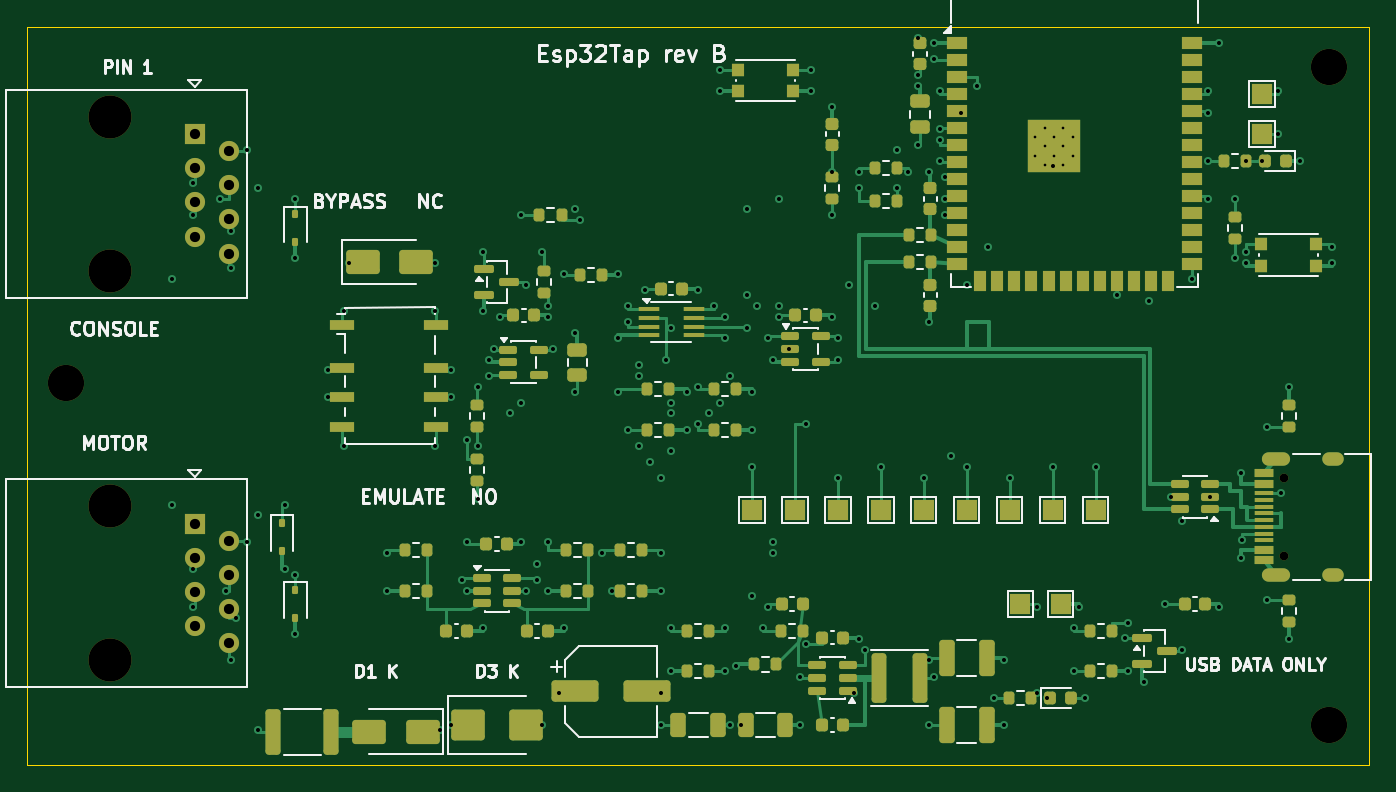
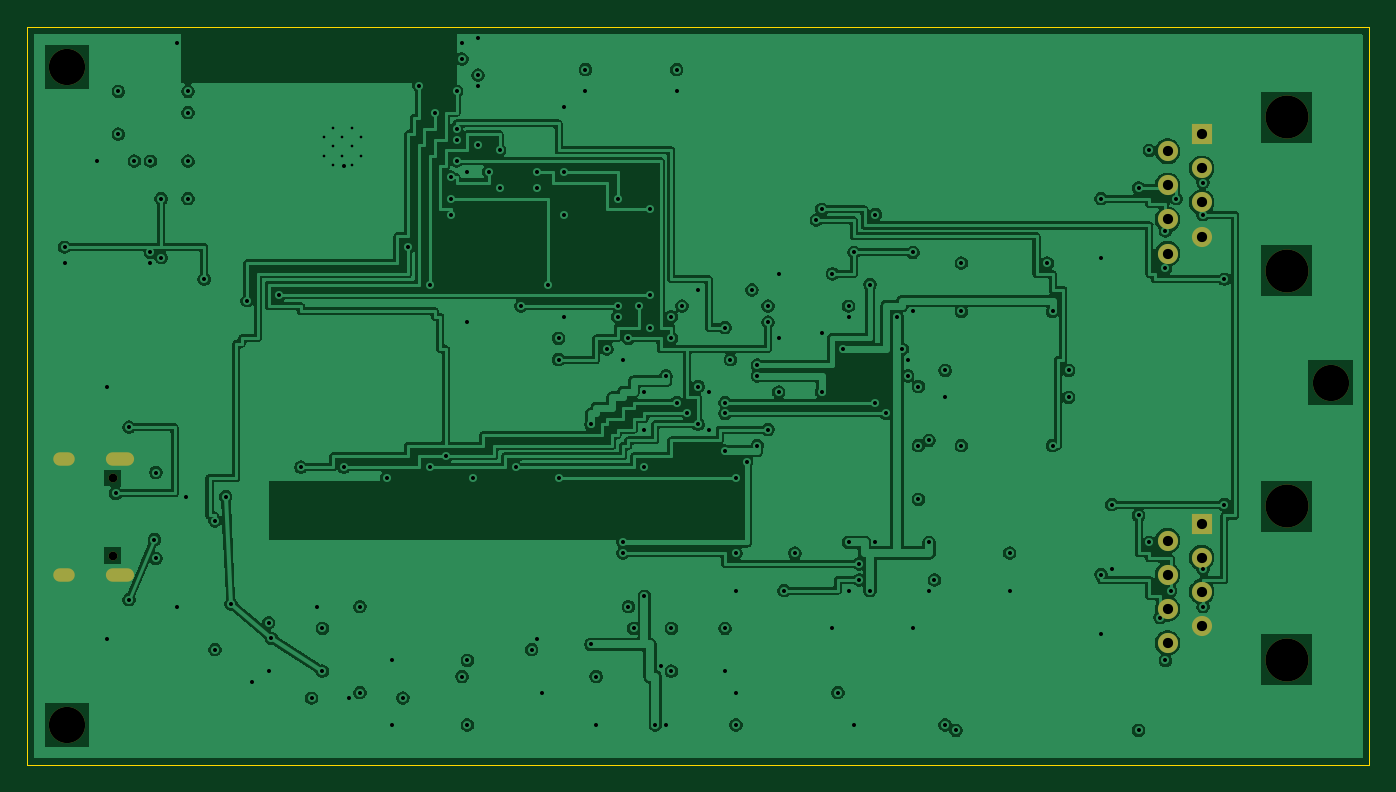
Circuit board: 10 layer files. Board 100.0 x 55.0 mm.
- bottom_copper: Esp32Tap-B_Cu.gbl (234799 bytes)
- bottom_mask: Esp32Tap-B_Mask.gbs (1586 bytes)
- paste: Esp32Tap-B_Paste.gbp (492 bytes)
- bottom_silk: Esp32Tap-B_Silkscreen.gbo (1596 bytes)
- outline: Esp32Tap-Edge_Cuts.gm1 (730 bytes)
- top_copper: Esp32Tap-F_Cu.gtl (49840 bytes)
- top_mask: Esp32Tap-F_Mask.gts (13539 bytes)
- paste: Esp32Tap-F_Paste.gtp (11678 bytes)
- top_silk: Esp32Tap-F_Silkscreen.gto (59541 bytes)
- drill: Esp32Tap.drl (4776 bytes)

=== bottom_copper: Esp32Tap-B_Cu.gbl (234799 bytes, source omitted) ===
=== bottom_mask: Esp32Tap-B_Mask.gbs ===
%TF.GenerationSoftware,KiCad,Pcbnew,10.0.1-10.0.1~ubuntu24.04.1*%
%TF.CreationDate,2026-07-24T01:42:05-07:00*%
%TF.ProjectId,Esp32Tap,45737033-3254-4617-902e-6b696361645f,B*%
%TF.SameCoordinates,Original*%
%TF.FileFunction,Soldermask,Bot*%
%TF.FilePolarity,Negative*%
%FSLAX46Y46*%
G04 Gerber Fmt 4.6, Leading zero omitted, Abs format (unit mm)*
G04 Created by KiCad (PCBNEW 10.0.1-10.0.1~ubuntu24.04.1) date 2026-07-24 01:42:05*
%MOMM*%
%LPD*%
G01*
G04 APERTURE LIST*
%ADD10C,2.700000*%
%ADD11C,3.200000*%
%ADD12R,1.500000X1.500000*%
%ADD13C,1.500000*%
%ADD14C,0.650000*%
%ADD15O,2.100000X1.000000*%
%ADD16O,1.600000X1.000000*%
G04 APERTURE END LIST*
D10*
%TO.C,MH1*%
X102900000Y-126500000D03*
%TD*%
D11*
%TO.C,J1*%
X106150000Y-106730000D03*
X106150000Y-118160000D03*
D12*
X112500000Y-108000000D03*
D13*
X115040000Y-109270000D03*
X112500000Y-110540000D03*
X115040000Y-111810000D03*
X112500000Y-113080000D03*
X115040000Y-114350000D03*
X112500000Y-115620000D03*
X115040000Y-116890000D03*
%TD*%
D11*
%TO.C,J2*%
X106150000Y-135730000D03*
X106150000Y-147160000D03*
D12*
X112500000Y-137000000D03*
D13*
X115040000Y-138270000D03*
X112500000Y-139540000D03*
X115040000Y-140810000D03*
X112500000Y-142080000D03*
X115040000Y-143350000D03*
X112500000Y-144620000D03*
X115040000Y-145890000D03*
%TD*%
D10*
%TO.C,MH2*%
X197000000Y-103000000D03*
%TD*%
D14*
%TO.C,J3*%
X193600000Y-139390000D03*
X193600000Y-133610000D03*
D15*
X193070000Y-140820000D03*
D16*
X197250000Y-140820000D03*
D15*
X193070000Y-132180000D03*
D16*
X197250000Y-132180000D03*
%TD*%
D10*
%TO.C,MH3*%
X197000000Y-152000000D03*
%TD*%
M02*

=== paste: Esp32Tap-B_Paste.gbp ===
%TF.GenerationSoftware,KiCad,Pcbnew,10.0.1-10.0.1~ubuntu24.04.1*%
%TF.CreationDate,2026-07-24T01:42:05-07:00*%
%TF.ProjectId,Esp32Tap,45737033-3254-4617-902e-6b696361645f,B*%
%TF.SameCoordinates,Original*%
%TF.FileFunction,Paste,Bot*%
%TF.FilePolarity,Positive*%
%FSLAX46Y46*%
G04 Gerber Fmt 4.6, Leading zero omitted, Abs format (unit mm)*
G04 Created by KiCad (PCBNEW 10.0.1-10.0.1~ubuntu24.04.1) date 2026-07-24 01:42:05*
%MOMM*%
%LPD*%
G01*
G04 APERTURE LIST*
G04 APERTURE END LIST*
M02*

=== bottom_silk: Esp32Tap-B_Silkscreen.gbo ===
%TF.GenerationSoftware,KiCad,Pcbnew,10.0.1-10.0.1~ubuntu24.04.1*%
%TF.CreationDate,2026-07-24T01:42:05-07:00*%
%TF.ProjectId,Esp32Tap,45737033-3254-4617-902e-6b696361645f,B*%
%TF.SameCoordinates,Original*%
%TF.FileFunction,Legend,Bot*%
%TF.FilePolarity,Positive*%
%FSLAX46Y46*%
G04 Gerber Fmt 4.6, Leading zero omitted, Abs format (unit mm)*
G04 Created by KiCad (PCBNEW 10.0.1-10.0.1~ubuntu24.04.1) date 2026-07-24 01:42:05*
%MOMM*%
%LPD*%
G01*
G04 APERTURE LIST*
%ADD10C,2.700000*%
%ADD11C,3.200000*%
%ADD12R,1.500000X1.500000*%
%ADD13C,1.500000*%
%ADD14C,0.650000*%
%ADD15O,2.100000X1.000000*%
%ADD16O,1.600000X1.000000*%
G04 APERTURE END LIST*
%LPC*%
D10*
%TO.C,MH1*%
X102900000Y-126500000D03*
%TD*%
D11*
%TO.C,J1*%
X106150000Y-106730000D03*
X106150000Y-118160000D03*
D12*
X112500000Y-108000000D03*
D13*
X115040000Y-109270000D03*
X112500000Y-110540000D03*
X115040000Y-111810000D03*
X112500000Y-113080000D03*
X115040000Y-114350000D03*
X112500000Y-115620000D03*
X115040000Y-116890000D03*
%TD*%
D11*
%TO.C,J2*%
X106150000Y-135730000D03*
X106150000Y-147160000D03*
D12*
X112500000Y-137000000D03*
D13*
X115040000Y-138270000D03*
X112500000Y-139540000D03*
X115040000Y-140810000D03*
X112500000Y-142080000D03*
X115040000Y-143350000D03*
X112500000Y-144620000D03*
X115040000Y-145890000D03*
%TD*%
D10*
%TO.C,MH2*%
X197000000Y-103000000D03*
%TD*%
D14*
%TO.C,J3*%
X193600000Y-139390000D03*
X193600000Y-133610000D03*
D15*
X193070000Y-140820000D03*
D16*
X197250000Y-140820000D03*
D15*
X193070000Y-132180000D03*
D16*
X197250000Y-132180000D03*
%TD*%
D10*
%TO.C,MH3*%
X197000000Y-152000000D03*
%TD*%
%LPD*%
M02*

=== outline: Esp32Tap-Edge_Cuts.gm1 ===
%TF.GenerationSoftware,KiCad,Pcbnew,10.0.1-10.0.1~ubuntu24.04.1*%
%TF.CreationDate,2026-07-24T01:42:05-07:00*%
%TF.ProjectId,Esp32Tap,45737033-3254-4617-902e-6b696361645f,B*%
%TF.SameCoordinates,Original*%
%TF.FileFunction,Profile,NP*%
%FSLAX46Y46*%
G04 Gerber Fmt 4.6, Leading zero omitted, Abs format (unit mm)*
G04 Created by KiCad (PCBNEW 10.0.1-10.0.1~ubuntu24.04.1) date 2026-07-24 01:42:05*
%MOMM*%
%LPD*%
G01*
G04 APERTURE LIST*
%TA.AperFunction,Profile*%
%ADD10C,0.100000*%
%TD*%
G04 APERTURE END LIST*
D10*
X100000000Y-100000000D02*
X200000000Y-100000000D01*
X100000000Y-155000000D02*
X100000000Y-100000000D01*
X200000000Y-100000000D02*
X200000000Y-155000000D01*
X200000000Y-155000000D02*
X100000000Y-155000000D01*
M02*

=== top_copper: Esp32Tap-F_Cu.gtl (49840 bytes, source omitted) ===
=== top_mask: Esp32Tap-F_Mask.gts (13539 bytes, source omitted) ===
=== paste: Esp32Tap-F_Paste.gtp (11678 bytes, source omitted) ===
=== top_silk: Esp32Tap-F_Silkscreen.gto (59541 bytes, source omitted) ===
=== drill: Esp32Tap.drl ===
M48
; DRILL file KiCad 10.0.1-10.0.1~ubuntu24.04.1 date 2026-07-24T01:42:05
; FORMAT={-:-/ absolute / metric / decimal}
; #@! TF.CreationDate,2026-07-24T01:42:05-07:00
; #@! TF.GenerationSoftware,Kicad,Pcbnew,10.0.1-10.0.1~ubuntu24.04.1
; #@! TF.FileFunction,MixedPlating,1,4
FMAT,2
METRIC
; #@! TA.AperFunction,Plated,PTH,ComponentDrill
T1C0.200
; #@! TA.AperFunction,Plated,PTH,ViaDrill
T2C0.300
; #@! TA.AperFunction,Plated,PTH,ComponentDrill
T3C0.600
; #@! TA.AperFunction,Plated,PTH,ComponentDrill
T4C0.760
; #@! TA.AperFunction,NonPlated,NPTH,ComponentDrill
T5C0.650
; #@! TA.AperFunction,NonPlated,NPTH,ComponentDrill
T6C2.700
; #@! TA.AperFunction,NonPlated,NPTH,ComponentDrill
T7C3.200
%
G90
G05
T1
X175.1Y-108.21
X175.1Y-109.61
X175.8Y-107.51
X175.8Y-108.91
X175.8Y-110.31
X176.5Y-108.21
X176.5Y-109.61
X177.2Y-107.51
X177.2Y-108.91
X177.2Y-110.31
X177.9Y-108.21
X177.9Y-109.61
T2
X110.8Y-118.8
X110.8Y-135.6
X112.4Y-111.6
X112.4Y-114.0
X112.4Y-140.4
X112.4Y-143.2
X114.4Y-112.8
X114.8Y-142.0
X115.2Y-115.2
X115.2Y-118.0
X115.2Y-147.2
X115.6Y-144.0
X116.4Y-109.2
X116.4Y-138.4
X117.2Y-112.0
X117.2Y-136.4
X117.2Y-152.4
X119.2Y-135.6
X119.2Y-140.4
X120.0Y-112.8
X120.0Y-117.2
X120.0Y-140.8
X120.0Y-145.2
X122.4Y-125.6
X122.4Y-127.6
X123.6Y-121.2
X123.6Y-131.2
X124.0Y-117.6
X126.8Y-139.2
X126.8Y-142.0
X130.4Y-117.6
X130.4Y-121.2
X130.4Y-131.2
X130.8Y-152.4
X131.6Y-125.6
X131.6Y-127.6
X131.6Y-152.0
X132.4Y-141.2
X132.8Y-130.8
X132.8Y-138.4
X132.8Y-142.0
X133.6Y-126.8
X133.6Y-131.2
X133.6Y-135.2
X134.0Y-116.8
X134.0Y-121.2
X134.0Y-144.8
X134.4Y-124.8
X134.4Y-126.0
X134.8Y-124.0
X135.2Y-121.6
X136.0Y-128.8
X136.8Y-114.0
X136.8Y-128.0
X136.8Y-138.4
X137.2Y-119.2
X137.2Y-142.0
X138.0Y-140.0
X138.0Y-141.2
X138.4Y-116.8
X138.4Y-152.0
X138.8Y-120.8
X138.8Y-121.6
X138.8Y-138.4
X138.8Y-142.0
X139.2Y-124.0
X139.6Y-149.6
X140.0Y-118.4
X140.0Y-144.8
X140.8Y-113.6
X140.8Y-122.8
X140.8Y-127.2
X141.2Y-114.4
X142.8Y-139.2
X143.6Y-142.0
X144.0Y-118.4
X144.0Y-123.2
X144.0Y-127.2
X144.8Y-120.8
X144.8Y-122.0
X144.8Y-130.0
X145.6Y-125.2
X145.6Y-126.0
X145.6Y-131.2
X146.0Y-119.6
X146.4Y-132.4
X147.2Y-133.6
X147.2Y-139.2
X147.2Y-142.0
X147.2Y-149.6
X147.2Y-152.0
X147.6Y-124.8
X148.0Y-122.4
X148.0Y-128.0
X148.0Y-128.8
X148.0Y-131.6
X148.0Y-144.8
X148.0Y-148.0
X149.2Y-127.2
X149.2Y-130.0
X150.0Y-119.6
X150.0Y-126.8
X150.0Y-129.6
X150.8Y-128.8
X151.2Y-120.8
X151.6Y-103.2
X151.6Y-104.8
X151.6Y-128.0
X152.0Y-121.6
X152.0Y-123.2
X152.0Y-144.8
X152.0Y-148.0
X152.4Y-126.0
X152.4Y-152.0
X152.8Y-147.6
X153.2Y-152.0
X153.6Y-113.6
X153.6Y-120.0
X153.6Y-122.4
X154.0Y-127.2
X154.0Y-130.0
X154.0Y-132.8
X154.0Y-142.4
X154.4Y-120.8
X154.8Y-144.8
X155.2Y-123.2
X155.2Y-143.2
X155.6Y-124.8
X155.6Y-138.4
X155.6Y-139.2
X156.0Y-112.8
X156.0Y-120.8
X156.0Y-121.6
X156.8Y-124.0
X157.6Y-148.4
X157.6Y-152.0
X158.0Y-129.6
X158.0Y-146.0
X158.4Y-103.2
X158.4Y-104.8
X160.0Y-106.0
X160.0Y-110.8
X160.0Y-114.0
X160.0Y-121.6
X160.4Y-123.2
X160.4Y-124.8
X160.4Y-133.6
X161.2Y-119.2
X161.6Y-149.6
X162.0Y-110.8
X162.0Y-112.0
X162.0Y-145.6
X162.4Y-146.4
X163.2Y-120.8
X163.6Y-132.8
X164.8Y-109.2
X164.8Y-112.0
X165.6Y-110.8
X166.4Y-100.8
X166.4Y-103.6
X166.4Y-104.4
X166.4Y-108.8
X166.8Y-133.6
X167.2Y-110.8
X167.2Y-122.0
X167.2Y-147.2
X167.2Y-152.0
X167.6Y-101.2
X167.6Y-102.4
X167.6Y-148.4
X168.0Y-104.8
X168.0Y-107.6
X168.0Y-108.4
X168.0Y-110.0
X168.4Y-111.2
X168.4Y-112.8
X168.4Y-114.0
X168.8Y-132.0
X169.6Y-106.4
X170.0Y-119.2
X170.0Y-132.8
X170.8Y-104.4
X171.6Y-116.4
X172.0Y-150.0
X172.8Y-147.2
X172.8Y-152.0
X173.2Y-133.6
X175.2Y-143.2
X175.2Y-149.6
X176.0Y-150.0
X176.4Y-110.4
X176.4Y-132.8
X178.0Y-144.8
X178.0Y-148.0
X178.4Y-143.2
X178.8Y-150.0
X179.6Y-132.8
X181.2Y-120.0
X181.8Y-145.55
X182.0Y-144.4
X182.0Y-148.0
X183.2Y-148.8
X183.6Y-120.4
X184.8Y-143.0
X185.2Y-135.0
X186.0Y-136.8
X186.0Y-146.4
X186.8Y-118.8
X188.0Y-104.8
X188.0Y-106.4
X188.0Y-110.0
X188.0Y-112.8
X188.137Y-135.0
X188.8Y-101.2
X188.8Y-143.2
X190.0Y-112.8
X190.0Y-117.2
X190.4Y-133.2
X190.4Y-139.6
X190.5Y-138.2
X190.8Y-110.0
X190.8Y-116.8
X190.8Y-117.6
X192.0Y-110.0
X192.4Y-129.825
X192.4Y-142.675
X193.2Y-104.8
X193.2Y-108.0
X193.4Y-134.75
X194.0Y-126.8
X194.0Y-145.6
X194.8Y-110.0
X197.2Y-116.4
X197.2Y-117.6
T4
X112.5Y-108.0
X112.5Y-110.54
X112.5Y-113.08
X112.5Y-115.62
X112.5Y-137.0
X112.5Y-139.54
X112.5Y-142.08
X112.5Y-144.62
X115.04Y-109.27
X115.04Y-111.81
X115.04Y-114.35
X115.04Y-116.89
X115.04Y-138.27
X115.04Y-140.81
X115.04Y-143.35
X115.04Y-145.89
T5
X193.6Y-133.61
X193.6Y-139.39
T6
X102.9Y-126.5
X197.0Y-103.0
X197.0Y-152.0
T7
X106.15Y-106.73
X106.15Y-118.16
X106.15Y-135.73
X106.15Y-147.16
T3
G00X192.52Y-132.18
M15
G01X193.62Y-132.18
M16
G05
G00X192.52Y-140.82
M15
G01X193.62Y-140.82
M16
G05
G00X196.95Y-132.18
M15
G01X197.55Y-132.18
M16
G05
G00X196.95Y-140.82
M15
G01X197.55Y-140.82
M16
G05
M30
